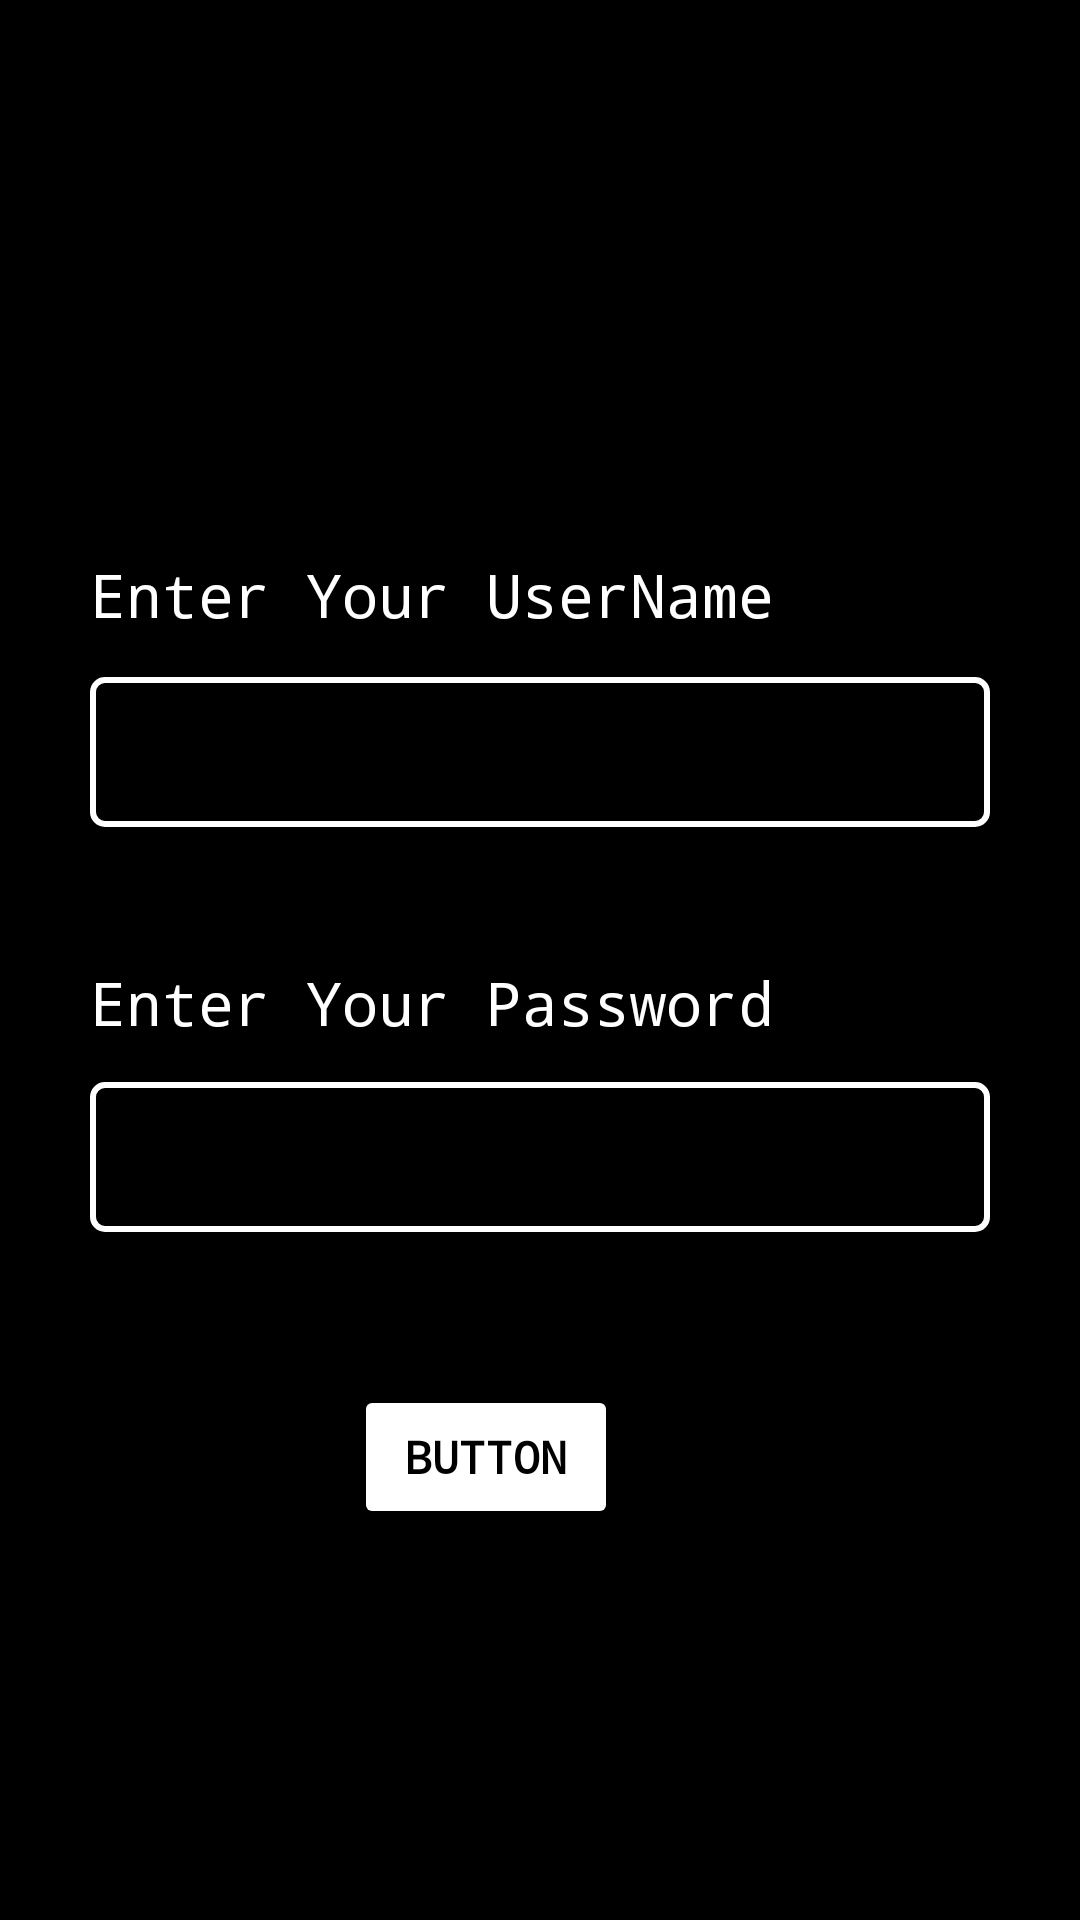

Here is an Android app screen rendered from its layout file. Give the layout XML and the strings, colors and styles it references.
<!-- AndroidManifest.xml: application theme Theme.PennyTracker -->
<!-- res/layout/activity_sign_in.xml -->
<?xml version="1.0" encoding="utf-8"?>
<androidx.constraintlayout.widget.ConstraintLayout xmlns:android="http://schemas.android.com/apk/res/android"
    xmlns:app="http://schemas.android.com/apk/res-auto"
    xmlns:tools="http://schemas.android.com/tools"
    android:layout_width="match_parent"
    android:layout_height="match_parent"
    android:background="@color/black"
    tools:context=".sign_in">

    <TextView
        android:id="@+id/textView13"
        android:layout_width="wrap_content"
        android:layout_height="wrap_content"
        android:layout_marginTop="220dp"
        android:layout_marginBottom="14dp"
        android:fontFamily="monospace"
        android:text="Enter Your UserName"
        android:textColor="@color/white"
        android:textSize="20dp"
        app:layout_constraintBottom_toTopOf="@+id/editTextText8"
        app:layout_constraintStart_toStartOf="@+id/editTextText8"
        app:layout_constraintTop_toTopOf="parent" />

    <EditText
        android:id="@+id/editTextText8"
        android:layout_width="300dp"
        android:layout_height="50dp"
        android:layout_marginStart="55dp"
        android:layout_marginEnd="55dp"
        android:layout_marginBottom="45dp"
        android:background="@drawable/border"
        android:ems="10"
        android:fontFamily="monospace"
        android:inputType="text"
        android:textColor="@color/white"
        app:layout_constraintBottom_toTopOf="@+id/textView14"
        app:layout_constraintEnd_toEndOf="parent"
        app:layout_constraintStart_toStartOf="parent"
        app:layout_constraintTop_toBottomOf="@+id/textView13" />

    <TextView
        android:id="@+id/textView14"
        android:layout_width="wrap_content"
        android:layout_height="wrap_content"
        android:layout_marginBottom="13dp"
        android:fontFamily="monospace"
        android:text="Enter Your Password"
        android:textColor="@color/white"
        android:textSize="20dp"
        app:layout_constraintBottom_toTopOf="@+id/editTextText9"
        app:layout_constraintStart_toStartOf="@+id/editTextText9"
        app:layout_constraintTop_toBottomOf="@+id/editTextText8" />

    <EditText
        android:id="@+id/editTextText9"
        android:layout_width="300dp"
        android:layout_height="50dp"
        android:layout_marginStart="55dp"
        android:layout_marginEnd="55dp"
        android:layout_marginBottom="51dp"
        android:background="@drawable/border"
        android:ems="10"
        android:fontFamily="monospace"
        android:inputType="text"
        android:textColor="@color/white"
        app:layout_constraintBottom_toTopOf="@+id/button5"
        app:layout_constraintEnd_toEndOf="parent"
        app:layout_constraintStart_toStartOf="parent"
        app:layout_constraintTop_toBottomOf="@+id/textView14" />

    <Button
        android:id="@+id/button5"
        android:layout_width="wrap_content"
        android:layout_height="wrap_content"
        android:layout_marginStart="88dp"
        android:layout_marginBottom="166dp"
        android:backgroundTint="@color/white"
        android:fontFamily="monospace"
        android:text="Button"
        android:textColor="@color/black"
        android:textSize="15dp"
        android:textStyle="bold"
        app:layout_constraintBottom_toBottomOf="parent"
        app:layout_constraintStart_toStartOf="@+id/editTextText9"
        app:layout_constraintTop_toBottomOf="@+id/editTextText9" />
</androidx.constraintlayout.widget.ConstraintLayout>
<!-- resources referenced by this layout -->
<resources>
  <color name="black">#FF000000</color>
  <color name="white">#FFFFFFFF</color>
  <!-- drawable border (drawable) -->
  <?xml version="1.0" encoding="utf-8"?>
  <shape xmlns:android="http://schemas.android.com/apk/res/android">
      <solid android:color="@android:color/transparent" />
      <stroke android:width="2dp" android:color="#FFFFFF" /> 
      <corners android:radius="4dp" />
  </shape>
  <style name="Theme.PennyTracker" parent="Base.Theme.PennyTracker" />
  <style name="Base.Theme.PennyTracker" parent="Theme.Material3.DayNight.NoActionBar">
          
          
      </style>
</resources>
